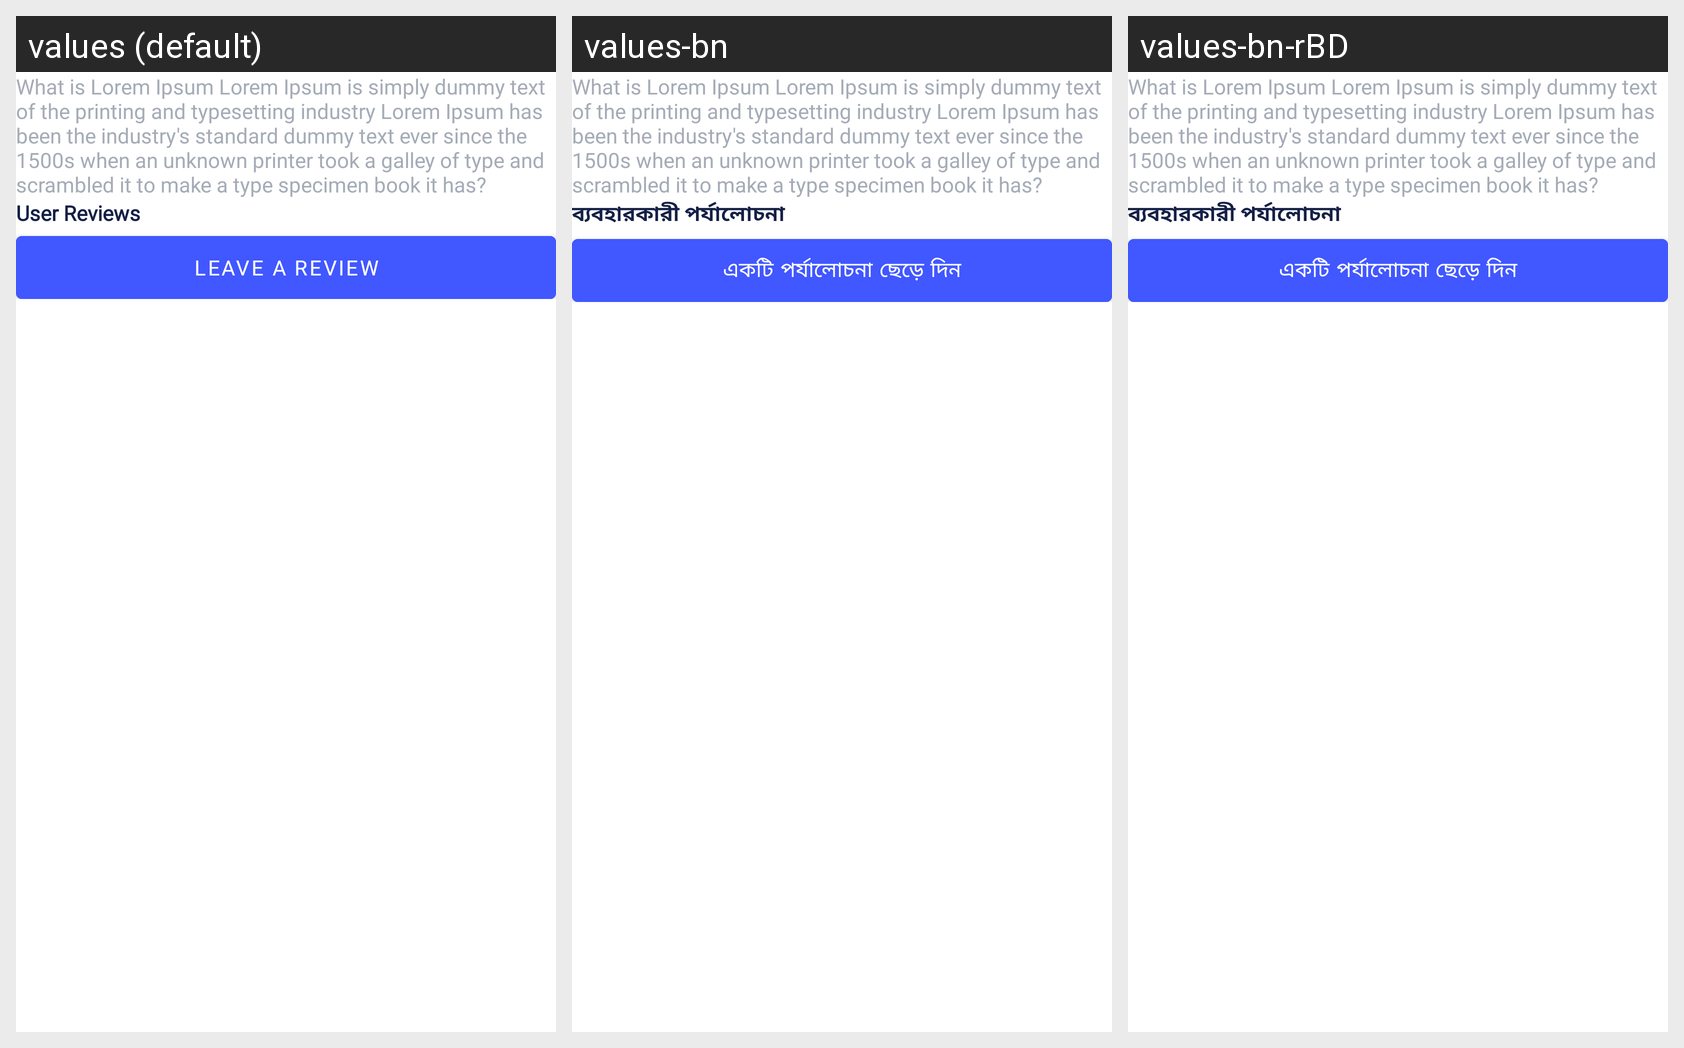

This grid shows one Android layout under several languages. Give, for every string resource on the screen, its name, the default text and each shown locale's text.
Android screen res/layout/activity_location_details.xml rendered under 3 locales, left to right: values (default), values-bn, values-bn-rBD. Device: Nexus 5 (rendered at 1080×1920; each locale shown at half size, 540×960, under a caption strip naming it); theme Theme.TranSalVania.
Strings drawn on this screen, with the default value and each locale's value (text and hints the layout hard-codes, and strings that could not be matched under every locale, appear in the picture but are not listed):

user_reviews
  values: User Reviews
  values-bn: ব্যবহারকারী পর্যালোচনা
  values-bn-rBD: ব্যবহারকারী পর্যালোচনা

leave_a_review
  values: Leave A Review
  values-bn: একটি পর্যালোচনা ছেড়ে দিন
  values-bn-rBD: একটি পর্যালোচনা ছেড়ে দিন
